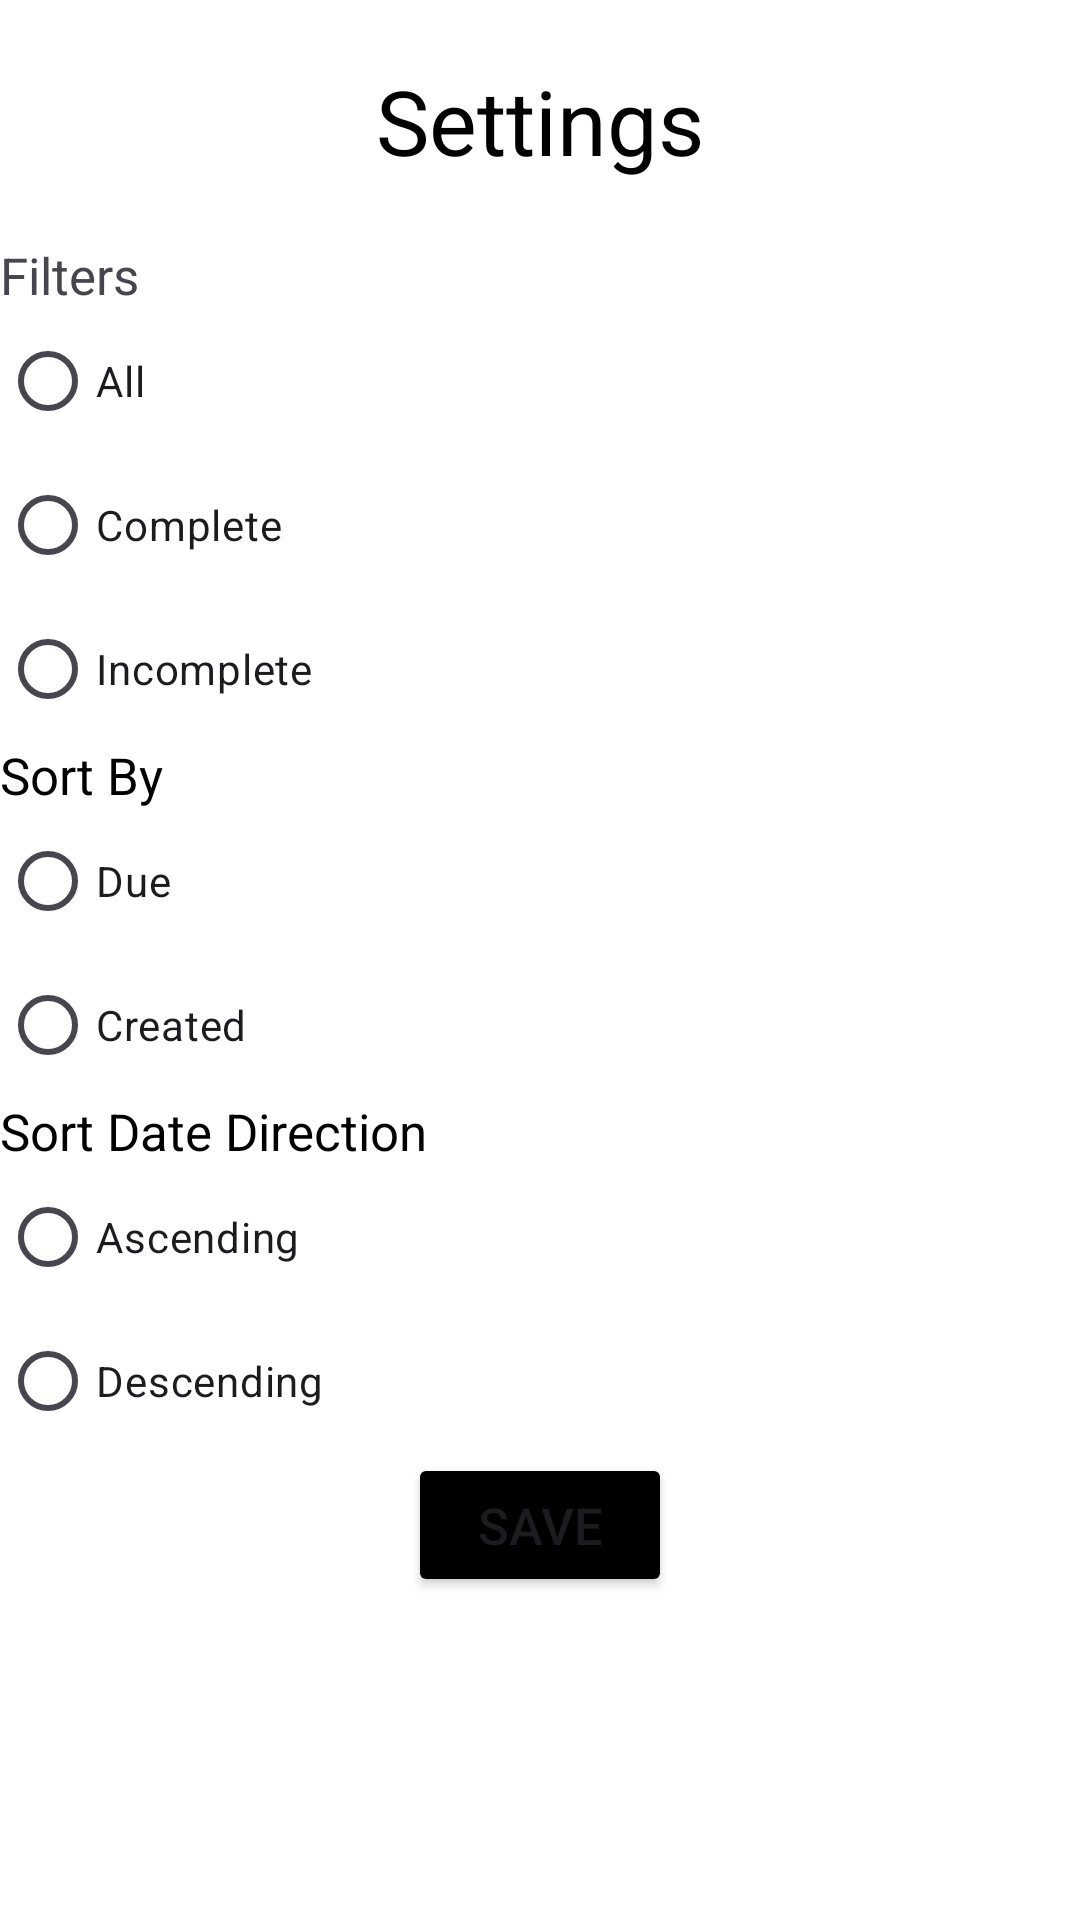

Reconstruct the res/layout file that produces this screen, plus the resources it refers to.
<!-- AndroidManifest.xml: application theme Theme.Todofrontend -->
<!-- res/layout/fragment_settings.xml -->
<?xml version="1.0" encoding="utf-8"?>
<androidx.constraintlayout.widget.ConstraintLayout xmlns:android="http://schemas.android.com/apk/res/android"
    xmlns:app="http://schemas.android.com/apk/res-auto"
    xmlns:tools="http://schemas.android.com/tools"
    android:layout_width="match_parent"
    android:layout_height="wrap_content"
    android:background="@color/white"
    tools:context=".view.SettingsFragment">

    <TextView
        android:id="@+id/settings_header"
        android:layout_width="match_parent"
        android:layout_height="wrap_content"
        app:layout_constraintStart_toStartOf="parent"
        app:layout_constraintTop_toTopOf="parent"
        app:layout_constraintEnd_toEndOf="parent"
        android:text="Settings"
        android:textColor="@color/black"
        android:textSize="30dp"
        android:gravity="center"
        android:layout_marginTop="20dp"/>

    <TextView
        android:id="@+id/filters_title"
        android:layout_width="match_parent"
        android:layout_height="wrap_content"
        android:text="Filters"
        android:textSize="17sp"
        android:layout_marginTop="20dp"
        app:layout_constraintStart_toStartOf="parent"
        app:layout_constraintTop_toBottomOf="@id/settings_header" />

    <RadioGroup
        android:id="@+id/filters_radio_group"
        android:layout_width="match_parent"
        android:layout_height="wrap_content"
        app:layout_constraintStart_toStartOf="parent"
        app:layout_constraintTop_toBottomOf="@id/filters_title">

        <RadioButton
            android:id="@+id/all_button"
            android:layout_width="match_parent"
            android:layout_height="wrap_content"
            android:text="All"/>

        <RadioButton
            android:id="@+id/complete_button"
            android:layout_width="match_parent"
            android:layout_height="wrap_content"
            android:text="Complete" />

        <RadioButton
            android:id="@+id/incomplete_button"
            android:layout_width="match_parent"
            android:layout_height="wrap_content"
            android:text="Incomplete" />
    </RadioGroup>

    <TextView
        android:id="@+id/sort_by_title"
        android:layout_width="match_parent"
        android:layout_height="wrap_content"
        android:text="Sort By"
        android:textSize="17sp"
        android:textColor="@color/black"
        app:layout_constraintStart_toStartOf="parent"
        app:layout_constraintTop_toBottomOf="@id/filters_radio_group" />

    <RadioGroup
        android:id="@+id/sort_by_radio_group"
        android:layout_width="match_parent"
        android:layout_height="wrap_content"
        app:layout_constraintStart_toStartOf="parent"
        app:layout_constraintTop_toBottomOf="@id/sort_by_title">

        <RadioButton
            android:id="@+id/due_button"
            android:layout_width="match_parent"
            android:layout_height="wrap_content"
            android:text="Due" />

        <RadioButton
            android:id="@+id/created_button"
            android:layout_width="match_parent"
            android:layout_height="wrap_content"
            android:text="Created" />

    </RadioGroup>

    <TextView
        android:id="@+id/sort_date_direction_title"
        android:layout_width="match_parent"
        android:layout_height="wrap_content"
        android:text="Sort Date Direction"
        android:textColor="@color/black"
        android:textSize="17sp"
        app:layout_constraintStart_toStartOf="parent"
        app:layout_constraintTop_toBottomOf="@id/sort_by_radio_group" />

    <RadioGroup
        android:id="@+id/sort_date_direction_radio_group"
        android:layout_width="match_parent"
        android:layout_height="wrap_content"
        app:layout_constraintStart_toStartOf="parent"
        app:layout_constraintTop_toBottomOf="@id/sort_date_direction_title">

        <RadioButton
            android:id="@+id/ascending_button"
            android:layout_width="match_parent"
            android:layout_height="wrap_content"
            android:text="Ascending" />

        <RadioButton
            android:id="@+id/descending_button"
            android:layout_width="match_parent"
            android:layout_height="wrap_content"
            android:text="Descending" />
    </RadioGroup>

    <Button
        android:id="@+id/save_button"
        android:layout_width="wrap_content"
        android:layout_height="wrap_content"
        android:backgroundTint="@color/black"
        android:text="Save"
        android:textSize="17sp"
        app:cornerRadius="5dp"
        app:layout_constraintEnd_toEndOf="parent"
        app:layout_constraintStart_toStartOf="parent"
        app:layout_constraintTop_toBottomOf="@id/sort_date_direction_radio_group" />

</androidx.constraintlayout.widget.ConstraintLayout>
<!-- resources referenced by this layout -->
<resources>
  <color name="black">#FF000000</color>
  <color name="white">#FFFFFFFF</color>
  <style name="Theme.Todofrontend" parent="Base.Theme.Todofrontend">
          <item name="radioButtonStyle">@style/Widget.App.RadioButton</item>
          <item name="android:textColor">@color/black</item>
          <item name="checkboxStyle">@style/Button.App.TaskCheckBox</item>
      </style>
  <style name="Base.Theme.Todofrontend" parent="Theme.Material3.DayNight.NoActionBar">
          
          
      </style>
  <style name="Widget.App.RadioButton" parent="Widget.Material3.CompoundButton.RadioButton">
          <item name="materialThemeOverlay">@style/ThemeOverlay.App.RadioButton</item>
      </style>
  <style name="Button.App.TaskCheckBox" parent="Widget.Material3.CompoundButton.CheckBox">
          <item name="buttonTint">@color/black</item>
      </style>
  <style name="ThemeOverlay.App.RadioButton" parent="">
          <item name="colorOnSurface">@color/black</item>
          <item name="colorPrimary">@color/black</item>
          <item name="android:textSize">17sp</item>
          <item name="android:paddingLeft">10dp</item>
      </style>
</resources>
